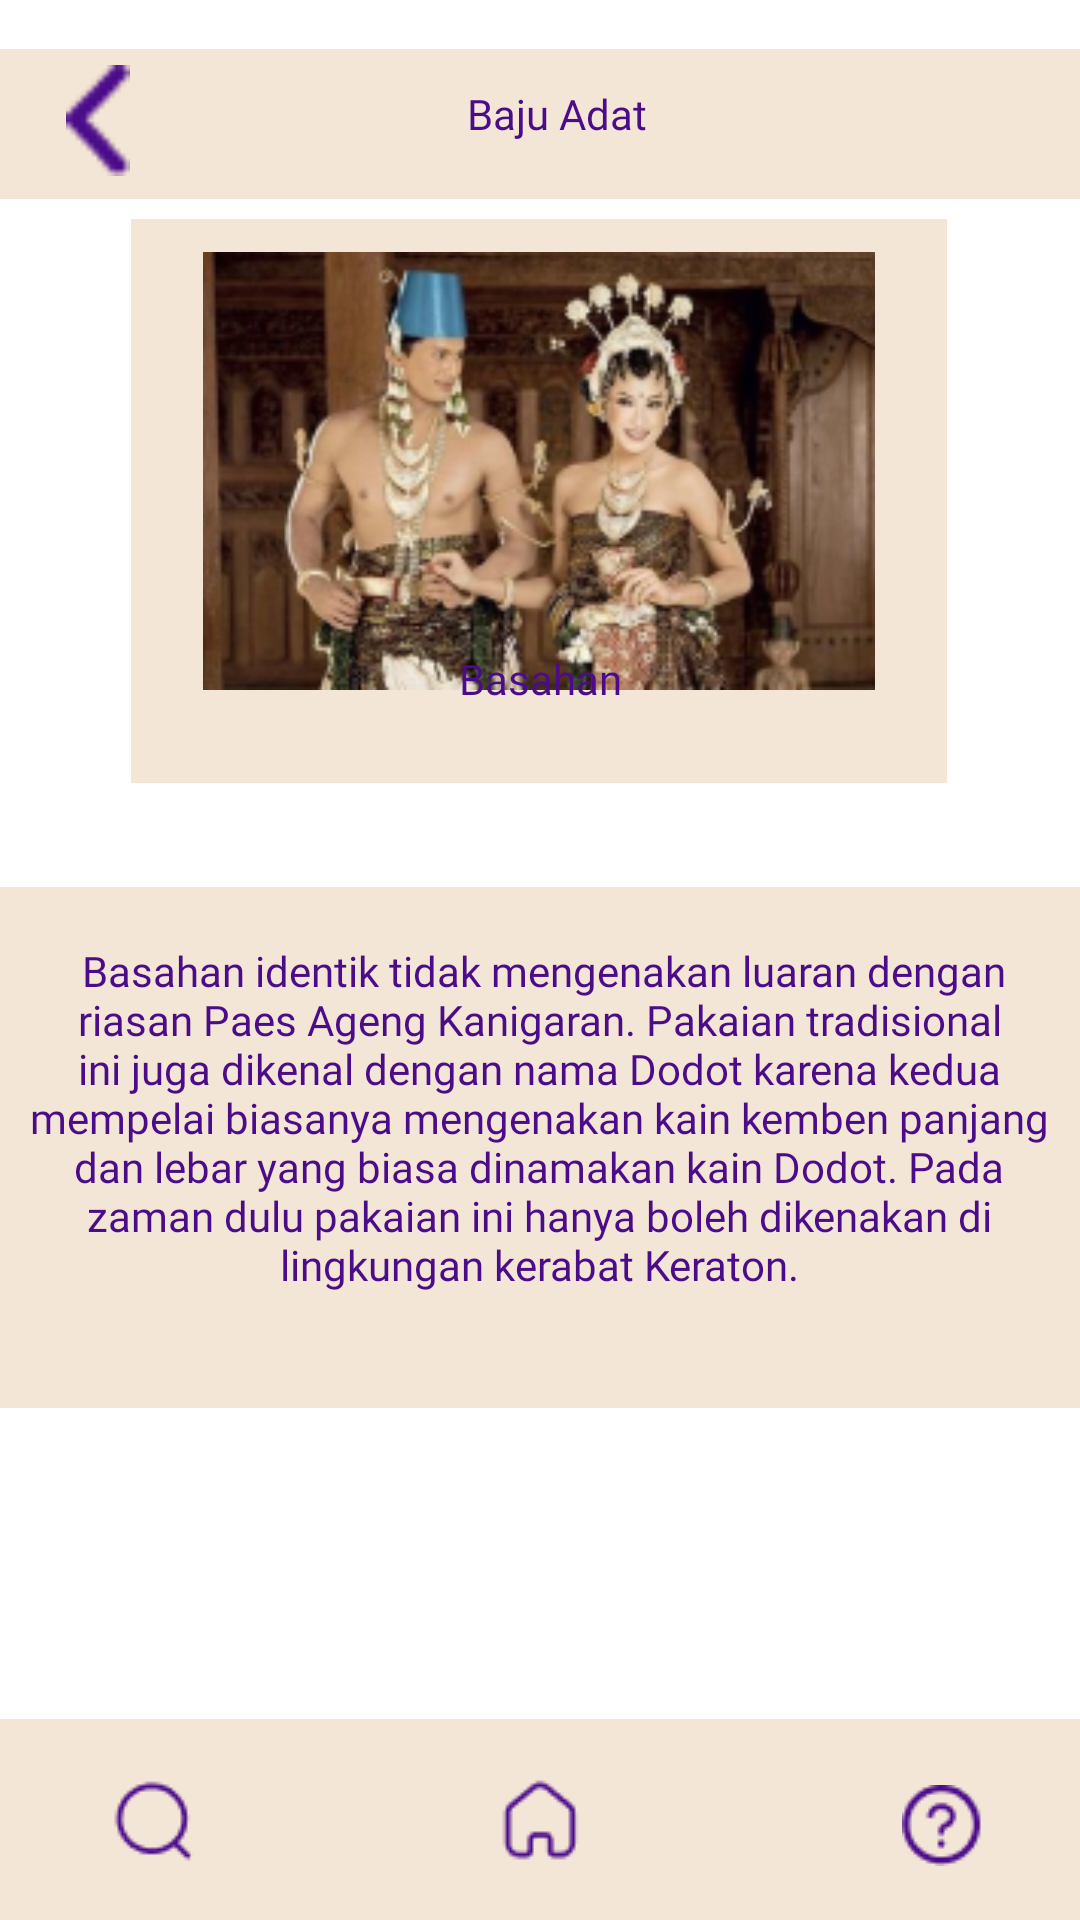

This screen was rendered from an Android layout file. Write that file and the resources it references.
<!-- AndroidManifest.xml: application theme Theme.Budayaid -->
<!-- res/layout/activity_baju_adat_basahan.xml -->
<?xml version="1.0" encoding="utf-8"?>
<androidx.constraintlayout.widget.ConstraintLayout xmlns:android="http://schemas.android.com/apk/res/android"
    xmlns:app="http://schemas.android.com/apk/res-auto"
    xmlns:tools="http://schemas.android.com/tools"
    android:layout_width="match_parent"
    android:layout_height="match_parent"
    android:background="@drawable/bgsc"
    tools:context=".MainRumahGadang">

    <ImageView
        android:id="@+id/imageView14"
        android:layout_width="417dp"
        android:layout_height="56dp"
        app:layout_constraintBottom_toBottomOf="parent"
        app:layout_constraintEnd_toEndOf="parent"
        app:layout_constraintHorizontal_bias="0.0"
        app:layout_constraintStart_toStartOf="parent"
        app:layout_constraintTop_toTopOf="parent"
        app:layout_constraintVertical_bias="0.023"
        app:srcCompat="@drawable/garisatas" />

    <ImageView
        android:id="@+id/btn1"
        android:layout_width="38dp"
        android:layout_height="37dp"
        app:layout_constraintBottom_toBottomOf="parent"
        app:layout_constraintEnd_toEndOf="parent"
        app:layout_constraintHorizontal_bias="0.042"
        app:layout_constraintStart_toStartOf="parent"
        app:layout_constraintTop_toTopOf="parent"
        app:layout_constraintVertical_bias="0.036"
        app:srcCompat="@drawable/vcktor" />

    <TextView
        android:id="@+id/textView5"
        android:layout_width="113dp"
        android:layout_height="23dp"
        android:fontFamily="@font/robotocomol"
        android:text="Baju Adat"
        android:textAlignment="center"
        android:textColor="#4B0C8A"
        app:layout_constraintBottom_toBottomOf="parent"
        app:layout_constraintEnd_toEndOf="parent"
        app:layout_constraintHorizontal_bias="0.523"
        app:layout_constraintStart_toStartOf="@+id/imageView14"
        app:layout_constraintTop_toTopOf="parent"
        app:layout_constraintVertical_bias="0.046" />

    <ImageView
        android:id="@+id/imageView15"
        android:layout_width="wrap_content"
        android:layout_height="wrap_content"
        app:layout_constraintBottom_toBottomOf="parent"
        app:layout_constraintEnd_toEndOf="parent"
        app:layout_constraintHorizontal_bias="0.496"
        app:layout_constraintStart_toStartOf="parent"
        app:layout_constraintTop_toTopOf="@+id/imageView14"
        app:layout_constraintVertical_bias="0.136"
        app:srcCompat="@drawable/rectangle_268" />

    <ImageView
        android:id="@+id/imageView16"
        android:layout_width="232dp"
        android:layout_height="146dp"
        app:layout_constraintBottom_toBottomOf="parent"
        app:layout_constraintEnd_toEndOf="parent"
        app:layout_constraintHorizontal_bias="0.497"
        app:layout_constraintStart_toStartOf="parent"
        app:layout_constraintTop_toTopOf="parent"
        app:layout_constraintVertical_bias="0.17"
        app:srcCompat="@drawable/r" />

    <TextView
        android:id="@+id/textView6"
        android:layout_width="wrap_content"
        android:layout_height="wrap_content"
        android:fontFamily="@font/rhodium"
        android:text="Basahan"
        android:textColor="#4B0C8A"
        app:layout_constraintBottom_toBottomOf="parent"
        app:layout_constraintEnd_toEndOf="parent"
        app:layout_constraintStart_toStartOf="parent"
        app:layout_constraintTop_toTopOf="parent"
        app:layout_constraintVertical_bias="0.349" />

    <ImageView
        android:id="@+id/imageView17"
        android:layout_width="479dp"
        android:layout_height="273dp"
        app:layout_constraintBottom_toBottomOf="parent"
        app:layout_constraintEnd_toEndOf="parent"
        app:layout_constraintHorizontal_bias="0.632"
        app:layout_constraintStart_toStartOf="parent"
        app:layout_constraintTop_toTopOf="parent"
        app:layout_constraintVertical_bias="0.67"
        app:srcCompat="@drawable/rectangle_264" />

    <TextView
        android:id="@+id/textView7"
        android:layout_width="347dp"
        android:layout_height="156dp"
        android:fontFamily="@font/ruluko"
        android:text=" Basahan identik tidak mengenakan luaran dengan riasan Paes Ageng Kanigaran. Pakaian tradisional ini juga dikenal dengan nama Dodot karena kedua mempelai biasanya mengenakan kain kemben panjang dan lebar yang biasa dinamakan kain Dodot. Pada zaman dulu pakaian ini hanya boleh dikenakan di lingkungan kerabat Keraton."
        android:textAlignment="center"
        android:textColor="#4B0C8A"
        app:layout_constraintBottom_toBottomOf="parent"
        app:layout_constraintEnd_toEndOf="parent"
        app:layout_constraintHorizontal_bias="0.484"
        app:layout_constraintStart_toStartOf="parent"
        app:layout_constraintTop_toTopOf="parent"
        app:layout_constraintVertical_bias="0.649" />

    <ImageView
        android:id="@+id/imageView10"
        android:layout_width="463dp"
        android:layout_height="67dp"
        app:layout_constraintBottom_toBottomOf="parent"
        app:layout_constraintEnd_toEndOf="parent"
        app:layout_constraintHorizontal_bias="0.538"
        app:layout_constraintStart_toStartOf="parent"
        app:layout_constraintTop_toTopOf="parent"
        app:layout_constraintVertical_bias="1.0"
        app:srcCompat="@drawable/papanbawah" />
    <ImageView
        android:id="@+id/btn6"
        android:layout_width="wrap_content"
        android:layout_height="wrap_content"
        app:layout_constraintBottom_toBottomOf="parent"
        app:layout_constraintEnd_toEndOf="parent"
        app:layout_constraintStart_toStartOf="parent"
        app:layout_constraintTop_toTopOf="@+id/imageView10"
        app:srcCompat="@drawable/homeee" />
    <ImageView
        android:id="@+id/btn7"
        android:layout_width="wrap_content"
        android:layout_height="wrap_content"
        app:layout_constraintBottom_toBottomOf="@+id/imageView10"
        app:layout_constraintEnd_toEndOf="parent"
        app:layout_constraintHorizontal_bias="0.903"
        app:layout_constraintStart_toStartOf="parent"
        app:layout_constraintTop_toTopOf="@+id/imageView10"
        app:layout_constraintVertical_bias="0.55"
        app:srcCompat="@drawable/tanya" />
    <ImageView
        android:id="@+id/btn5"
        android:layout_width="wrap_content"
        android:layout_height="wrap_content"
        app:layout_constraintBottom_toBottomOf="@+id/imageView10"
        app:layout_constraintEnd_toEndOf="parent"
        app:layout_constraintHorizontal_bias="0.11"
        app:layout_constraintStart_toStartOf="parent"
        app:layout_constraintTop_toTopOf="@+id/imageView10"
        app:layout_constraintVertical_bias="0.513"
        app:srcCompat="@drawable/xearch" />

</androidx.constraintlayout.widget.ConstraintLayout>
<!-- resources referenced by this layout -->
<resources>
  <!-- drawable garisatas: png bitmap (drawable, 270 bytes) -->
  <!-- drawable homeee: png bitmap (drawable, 784 bytes) -->
  <!-- drawable papanbawah: png bitmap (drawable, 319 bytes) -->
  <!-- drawable r: png bitmap (drawable, 72724 bytes) -->
  <!-- drawable rectangle_264: jpg bitmap (drawable, 1890 bytes) -->
  <!-- drawable rectangle_268: jpg bitmap (drawable, 2058 bytes) -->
  <!-- drawable tanya: png bitmap (drawable, 1013 bytes) -->
  <!-- drawable vcktor: png bitmap (drawable, 485 bytes) -->
  <!-- drawable xearch: png bitmap (drawable, 784 bytes) -->
  <style name="Theme.Budayaid" parent="Theme.MaterialComponents.DayNight.NoActionBar">
          
          <item name="colorPrimary">@color/purple_500</item>
          <item name="colorPrimaryVariant">@color/purple_700</item>
          <item name="colorOnPrimary">@color/white</item>
          
          <item name="colorSecondary">@color/teal_200</item>
          <item name="colorSecondaryVariant">@color/teal_700</item>
          <item name="colorOnSecondary">@color/black</item>
          
          <item name="android:statusBarColor" tools:targetApi="l">?attr/colorPrimaryVariant</item>
          
      </style>
  <!-- not gathered from this repository: default colours our renderer supplied (Android Studio template values) -->
  <color name="purple_500">#FF6200EE</color>
  <color name="purple_700">#FF3700B3</color>
  <color name="teal_200">#FF03DAC5</color>
  <color name="teal_700">#FF018786</color>
  <color name="black">#FF000000</color>
  <color name="white">#FFFFFFFF</color>
</resources>
